Photos from the image-classification dataset "balanced_dataset" in the GitHub repository Ngangbam-Elvish/Brain-Tumor-Classification. Its 4 classes are: glioma, meningioma, no tumor, pituitary tumor.

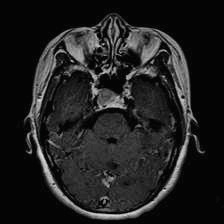
Label: pituitary tumor

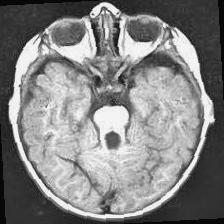
Label: no tumor

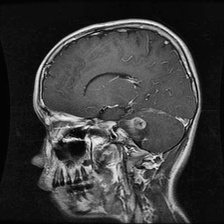
Label: glioma

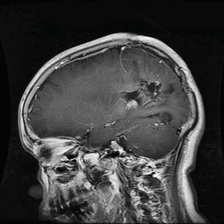
Label: glioma

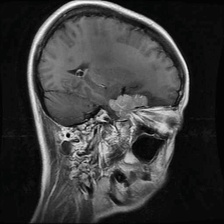
Label: meningioma

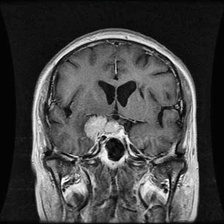
Label: meningioma
